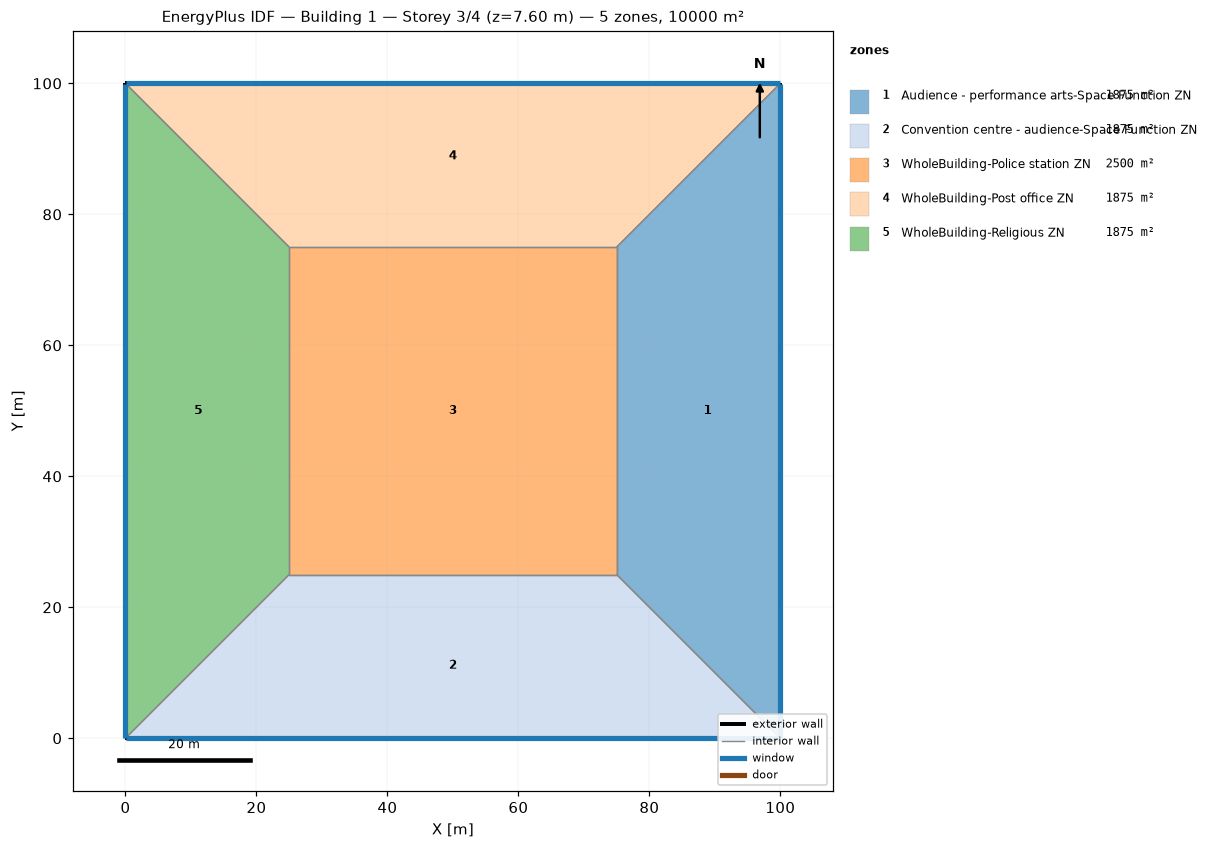
=== STOREY PLAN SPEC (per zone: floor XY polygon, exterior-wall plan segments, windows/doors) ===
zone 1: Audience - performance arts-Space Function ZN  (1875.0 m²)
  floor: (100.00, 100.00) (100.00, 0.00) (75.00, 25.00) (75.00, 75.00)
  exterior wall: (100.00, 0.00) – (100.00, 100.00)  [100.0 m]
    window: (100.00, 0.03) – (100.00, 99.97)  [95.0 m²]
  interior walls: 3
zone 2: Convention centre - audience-Space Function ZN  (1875.0 m²)
  floor: (100.00, 0.00) (0.00, 0.00) (25.00, 25.00) (75.00, 25.00)
  exterior wall: (0.00, 0.00) – (100.00, 0.00)  [100.0 m]
    window: (0.03, 0.00) – (99.97, 0.00)  [95.0 m²]
  interior walls: 3
zone 3: WholeBuilding-Police station ZN  (2500.0 m²)
  floor: (25.00, 25.00) (25.00, 75.00) (75.00, 75.00) (75.00, 25.00)
  interior walls: 4
zone 4: WholeBuilding-Post office ZN  (1875.0 m²)
  floor: (0.00, 100.00) (100.00, 100.00) (75.00, 75.00) (25.00, 75.00)
  exterior wall: (100.00, 100.00) – (0.00, 100.00)  [100.0 m]
    window: (99.97, 100.00) – (0.03, 100.00)  [95.0 m²]
  interior walls: 3
zone 5: WholeBuilding-Religious ZN  (1875.0 m²)
  floor: (0.00, 0.00) (0.00, 100.00) (25.00, 75.00) (25.00, 25.00)
  exterior wall: (0.00, 100.00) – (0.00, 0.00)  [100.0 m]
    window: (0.00, 99.97) – (0.00, 0.03)  [95.0 m²]
  interior walls: 3

=== DERIVED (storey summary) ===
Building: Building 1
Storey: 3 of 4  (floor level z = 7.60 m)
Storey gross floor area: 10000.0 m²
Zones on this storey: 5
  - Audience - performance arts-Space Function ZN: floor 1875.0 m²; exterior wall 100.0 m (380.0 m²); 1 window(s) 95.0 m²; WWR 25.0%
  - Convention centre - audience-Space Function ZN: floor 1875.0 m²; exterior wall 100.0 m (380.0 m²); 1 window(s) 95.0 m²; WWR 25.0%
  - WholeBuilding-Police station ZN: floor 2500.0 m²
  - WholeBuilding-Post office ZN: floor 1875.0 m²; exterior wall 100.0 m (380.0 m²); 1 window(s) 95.0 m²; WWR 25.0%
  - WholeBuilding-Religious ZN: floor 1875.0 m²; exterior wall 100.0 m (380.0 m²); 1 window(s) 95.0 m²; WWR 25.0%
Zone adjacency (shared interzone walls):
  - Audience - performance arts-Space Function ZN ↔ Convention centre - audience-Space Function ZN
  - Audience - performance arts-Space Function ZN ↔ WholeBuilding-Police station ZN
  - Audience - performance arts-Space Function ZN ↔ WholeBuilding-Post office ZN
  - Convention centre - audience-Space Function ZN ↔ WholeBuilding-Police station ZN
  - Convention centre - audience-Space Function ZN ↔ WholeBuilding-Religious ZN
  - WholeBuilding-Police station ZN ↔ WholeBuilding-Post office ZN
  - WholeBuilding-Police station ZN ↔ WholeBuilding-Religious ZN
  - WholeBuilding-Post office ZN ↔ WholeBuilding-Religious ZN